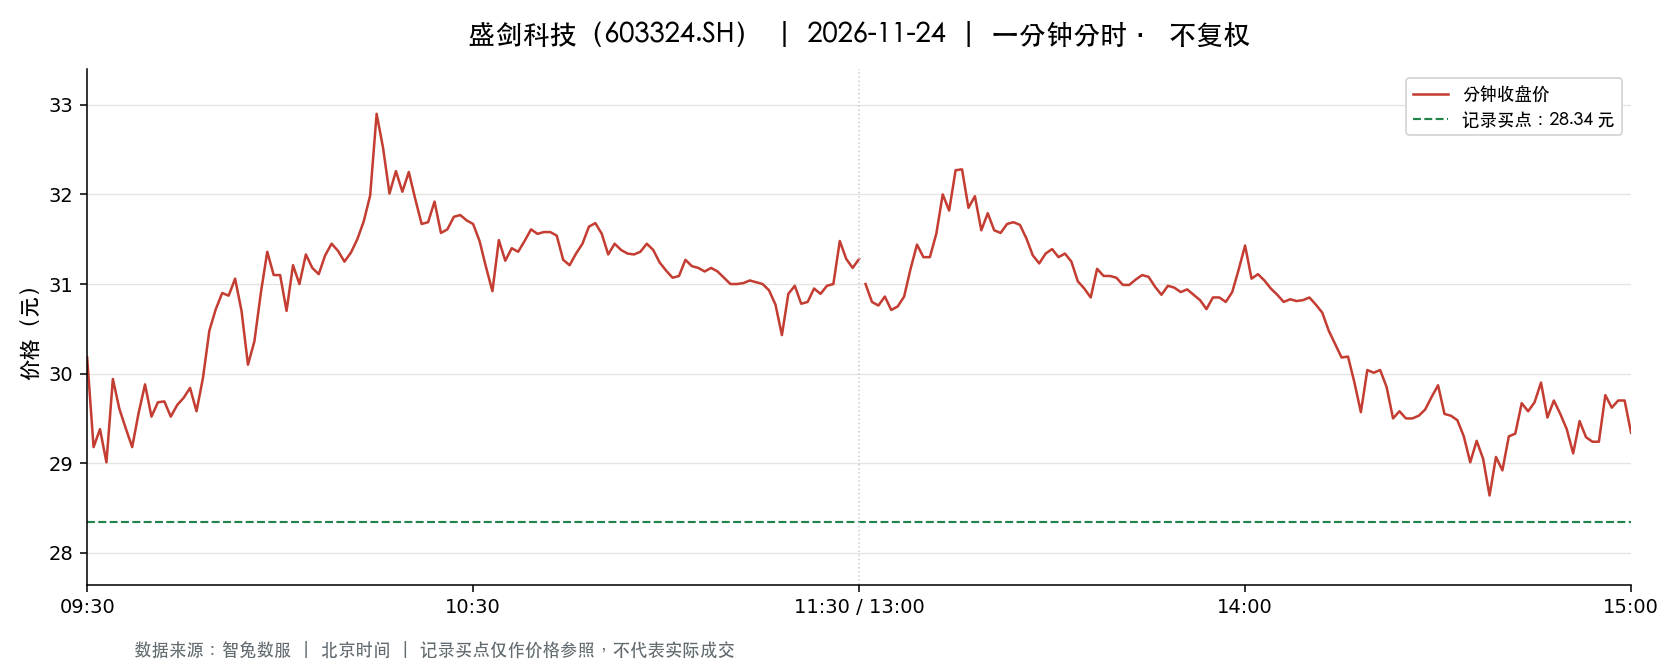

The table this chart was drawn from, first rows:
t, o, h, l, c, v, a, pc, sf
2026-11-24 09:30:00, 30.18, 30.18, 30.18, 30.18, 11813, 35651634, 30.48, 0.0
2026-11-24 09:31:00, 29.53, 29.53, 28.34, 29.18, 18737, 54151098, 30.18, 0.0
2026-11-24 09:32:00, 28.96, 29.38, 28.04, 29.38, 14933, 42842940, 29.18, 0.0
2026-11-24 09:33:00, 29.39, 29.5, 28.94, 29.01, 12367, 36139432, 29.38, 0.0
2026-11-24 09:34:00, 28.98, 29.94, 28.98, 29.94, 8334, 24593098, 29.01, 0.0
2026-11-24 09:35:00, 29.91, 29.91, 29.28, 29.61, 6741, 19875740, 29.94, 0.0
2026-11-24 09:36:00, 29.61, 29.61, 29.39, 29.39, 5147, 15161133, 29.61, 0.0
2026-11-24 09:37:00, 29.4, 29.56, 29.18, 29.18, 4873, 14340554, 29.39, 0.0
2026-11-24 09:38:00, 29.21, 29.57, 29.18, 29.56, 4694, 13812102, 29.18, 0.0
2026-11-24 09:39:00, 29.57, 29.88, 29.56, 29.88, 3126, 9292271, 29.56, 0.0
2026-11-24 09:40:00, 29.9, 29.9, 29.52, 29.52, 3236, 9615008, 29.88, 0.0
2026-11-24 09:41:00, 29.52, 29.85, 29.52, 29.68, 2253, 6684048, 29.52, 0.0
2026-11-24 09:42:00, 29.66, 29.69, 29.65, 29.69, 2482, 7362735, 29.68, 0.0
2026-11-24 09:43:00, 29.7, 29.72, 29.52, 29.52, 2652, 7860420, 29.69, 0.0
2026-11-24 09:44:00, 29.51, 29.66, 29.51, 29.65, 2059, 6090513, 29.52, 0.0
2026-11-24 09:45:00, 29.64, 29.73, 29.6, 29.73, 2189, 6487018, 29.65, 0.0
2026-11-24 09:46:00, 29.73, 29.95, 29.73, 29.84, 3074, 9177955, 29.73, 0.0
2026-11-24 09:47:00, 29.84, 29.85, 29.58, 29.58, 2649, 7883760, 29.84, 0.0
2026-11-24 09:48:00, 29.59, 29.95, 29.59, 29.95, 1921, 5714495, 29.58, 0.0
2026-11-24 09:49:00, 29.95, 30.48, 29.95, 30.48, 3870, 11626279, 29.95, 0.0
2026-11-24 09:50:00, 30.5, 30.72, 30.33, 30.72, 7897, 24091813, 30.48, 0.0
2026-11-24 09:51:00, 30.72, 30.9, 30.5, 30.9, 9637, 29589989, 30.72, 0.0
2026-11-24 09:52:00, 30.86, 31.0, 30.63, 30.87, 5665, 17462399, 30.9, 0.0
2026-11-24 09:53:00, 30.84, 31.31, 30.84, 31.06, 6409, 19951064, 30.87, 0.0
2026-11-24 09:54:00, 31.02, 31.07, 30.7, 30.7, 5762, 17836816, 31.06, 0.0
2026-11-24 09:55:00, 30.7, 30.7, 30.1, 30.1, 2780, 8484381, 30.7, 0.0
2026-11-24 09:56:00, 30.08, 30.52, 30.01, 30.36, 3634, 11017145, 30.1, 0.0
2026-11-24 09:57:00, 30.39, 30.9, 30.38, 30.9, 2123, 6480765, 30.36, 0.0
2026-11-24 09:58:00, 31.01, 31.39, 31.01, 31.36, 5048, 15743832, 30.9, 0.0
2026-11-24 09:59:00, 31.36, 31.36, 31.0, 31.1, 2788, 8699345, 31.36, 0.0
2026-11-24 10:00:00, 31.16, 31.23, 31.1, 31.1, 2311, 7198917, 31.1, 0.0
2026-11-24 10:01:00, 31.1, 31.1, 30.7, 30.7, 1497, 4638047, 31.1, 0.0
2026-11-24 10:02:00, 30.7, 31.21, 30.7, 31.21, 1331, 4128008, 30.7, 0.0
2026-11-24 10:03:00, 31.2, 31.2, 30.81, 31.0, 1721, 5348086, 31.21, 0.0
2026-11-24 10:04:00, 31.0, 31.33, 31.0, 31.33, 1262, 3934891, 31.0, 0.0
2026-11-24 10:05:00, 31.35, 31.37, 31.18, 31.18, 2514, 7864122, 31.33, 0.0
2026-11-24 10:06:00, 31.13, 31.13, 30.9, 31.11, 1065, 3307130, 31.18, 0.0
2026-11-24 10:07:00, 31.13, 31.33, 31.13, 31.32, 845.0, 2641618, 31.11, 0.0
2026-11-24 10:08:00, 31.33, 31.45, 31.33, 31.45, 2265, 7108390, 31.32, 0.0
2026-11-24 10:09:00, 31.45, 31.53, 31.33, 31.37, 3249, 10213805, 31.45, 0.0
2026-11-24 10:10:00, 31.36, 31.36, 31.17, 31.25, 1520, 4753165, 31.37, 0.0
2026-11-24 10:11:00, 31.25, 31.35, 31.25, 31.35, 1259, 3943480, 31.25, 0.0
2026-11-24 10:12:00, 31.36, 31.5, 31.35, 31.5, 1307, 4100880, 31.35, 0.0
2026-11-24 10:13:00, 31.52, 31.7, 31.52, 31.7, 2463, 7788236, 31.5, 0.0
2026-11-24 10:14:00, 31.7, 32.0, 31.7, 31.99, 3252, 10353454, 31.7, 0.0
2026-11-24 10:15:00, 32.0, 32.93, 32.0, 32.9, 5522, 17883487, 31.99, 0.0
2026-11-24 10:16:00, 32.97, 33.0, 32.4, 32.52, 5353, 17482888, 32.9, 0.0
2026-11-24 10:17:00, 32.54, 32.77, 32.01, 32.01, 2121, 6878586, 32.52, 0.0
2026-11-24 10:18:00, 32.02, 32.43, 32.02, 32.26, 1620, 5224575, 32.01, 0.0
2026-11-24 10:19:00, 32.25, 32.25, 32.0, 32.03, 1669, 5355884, 32.26, 0.0
2026-11-24 10:20:00, 32.09, 32.25, 32.01, 32.25, 1370, 4391458, 32.03, 0.0
2026-11-24 10:21:00, 32.25, 32.25, 31.95, 31.95, 1157, 3710972, 32.25, 0.0
2026-11-24 10:22:00, 31.93, 31.93, 31.67, 31.67, 970.0, 3087245, 31.95, 0.0
2026-11-24 10:23:00, 31.65, 31.69, 31.6, 31.69, 914.0, 2890462, 31.67, 0.0
2026-11-24 10:24:00, 31.7, 31.93, 31.7, 31.92, 717.0, 2283953, 31.69, 0.0
2026-11-24 10:25:00, 31.86, 31.86, 31.57, 31.57, 671.0, 2131053, 31.92, 0.0
2026-11-24 10:26:00, 31.56, 31.61, 31.5, 31.61, 608.0, 1917659, 31.57, 0.0
2026-11-24 10:27:00, 31.61, 31.76, 31.61, 31.75, 446.0, 1411731, 31.61, 0.0
2026-11-24 10:28:00, 31.75, 31.77, 31.75, 31.77, 810.0, 2572472, 31.75, 0.0
2026-11-24 10:29:00, 31.76, 31.77, 31.71, 31.71, 590.0, 1873372, 31.77, 0.0
... 181 more rows
